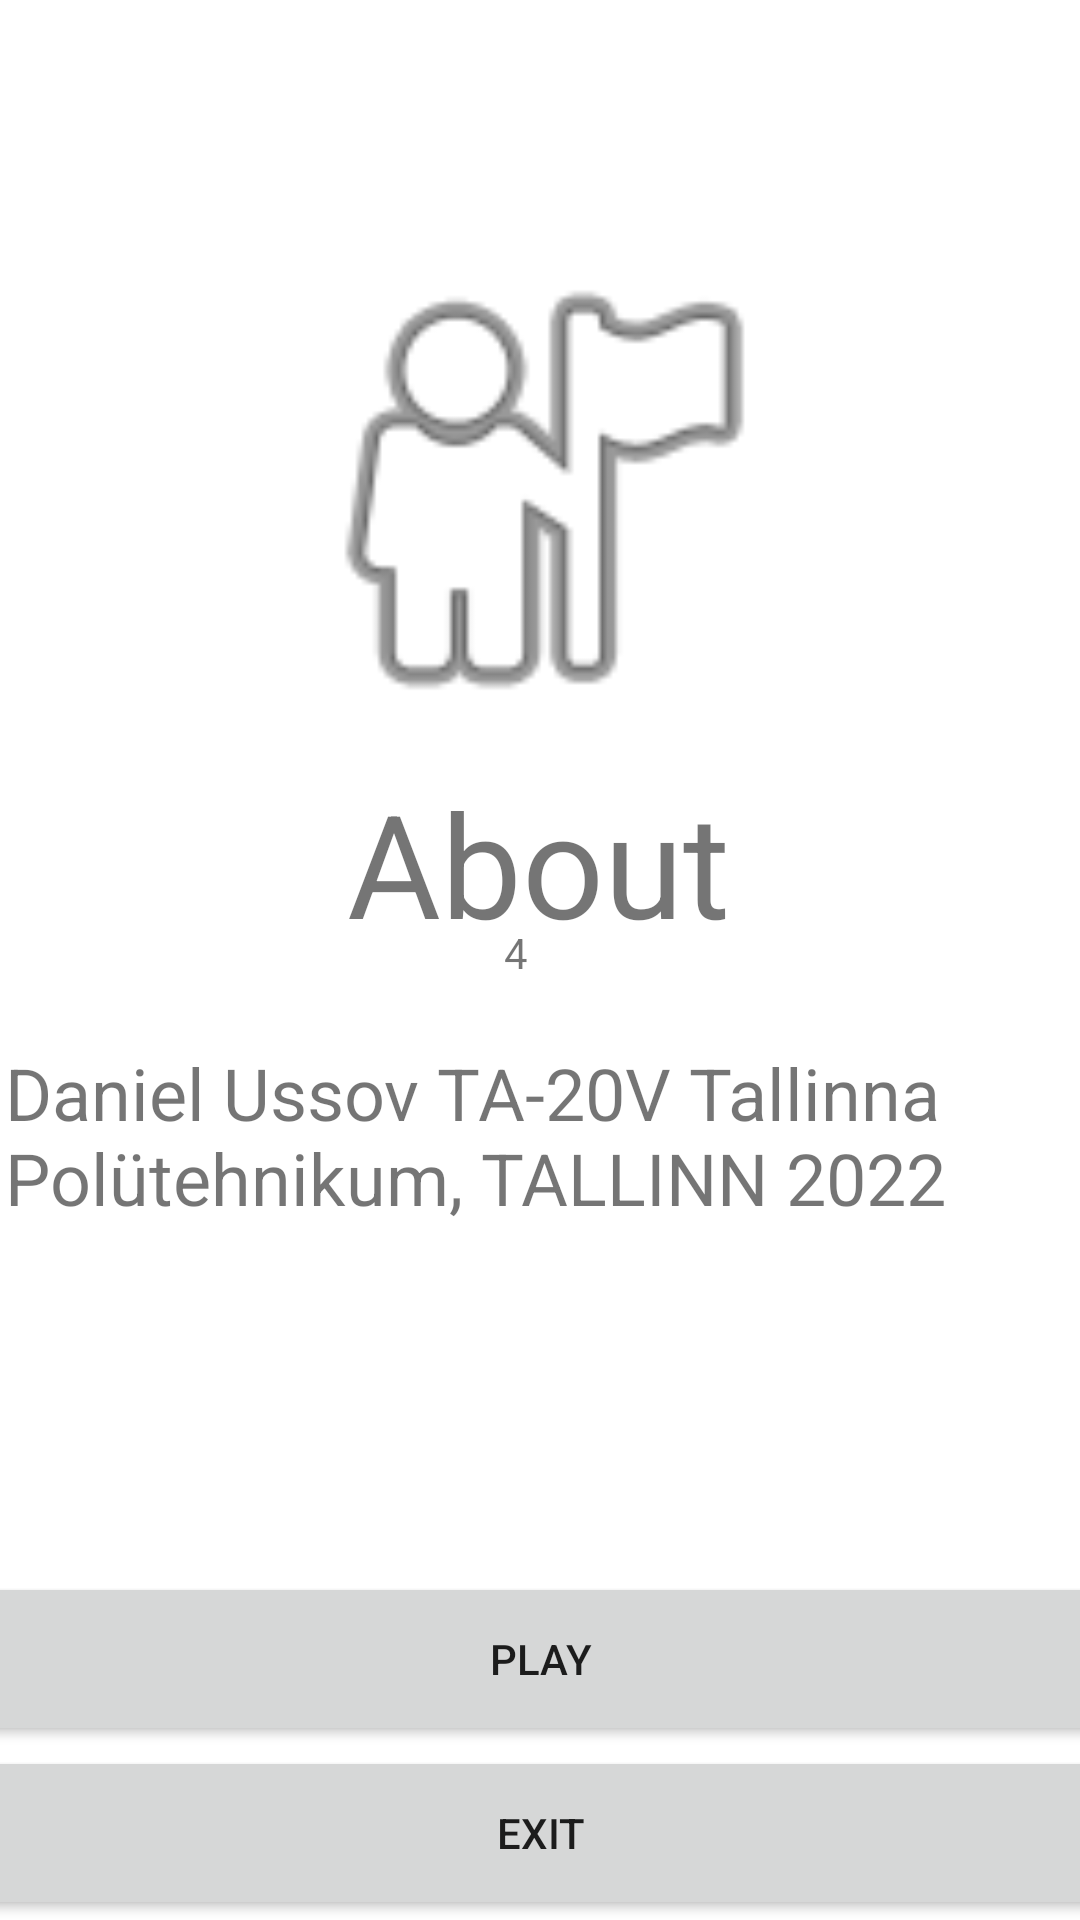

Produce the Android XML layout that renders to this screen, including the resource entries it uses.
<!-- AndroidManifest.xml: application theme Theme.Urok1_0302 -->
<!-- res/layout/activity_main4.xml -->
<?xml version="1.0" encoding="utf-8"?>
<androidx.constraintlayout.widget.ConstraintLayout xmlns:android="http://schemas.android.com/apk/res/android"
    xmlns:app="http://schemas.android.com/apk/res-auto"
    xmlns:tools="http://schemas.android.com/tools"
    android:layout_width="match_parent"
    android:layout_height="match_parent"
    tools:context=".MainActivity4">

    <TextView
        android:id="@+id/textView3"
        android:layout_width="24dp"
        android:layout_height="24dp"
        android:text="4"
        app:layout_constraintBottom_toBottomOf="parent"
        app:layout_constraintLeft_toLeftOf="parent"
        app:layout_constraintRight_toRightOf="parent"
        app:layout_constraintTop_toTopOf="parent" />

    <TextView
        android:id="@+id/About"
        android:layout_width="wrap_content"
        android:layout_height="wrap_content"
        android:layout_marginTop="8dp"
        android:layout_marginBottom="8dp"
        android:text="About"
        android:textSize="48sp"
        app:layout_constraintBottom_toTopOf="@+id/linearLayout"
        app:layout_constraintEnd_toEndOf="parent"
        app:layout_constraintHorizontal_bias="0.498"
        app:layout_constraintStart_toStartOf="parent"
        app:layout_constraintTop_toTopOf="parent"
        app:layout_constraintVertical_bias="0.565" />

    <LinearLayout
        android:id="@+id/linearLayout"
        android:layout_width="412dp"
        android:layout_height="122dp"
        android:gravity="bottom|center"
        android:orientation="vertical"
        app:layout_constraintBottom_toBottomOf="parent"
        app:layout_constraintEnd_toEndOf="parent"
        app:layout_constraintStart_toStartOf="parent">

        <Button
            android:id="@+id/button4"
            android:layout_width="386dp"
            android:layout_height="58dp"
            android:text="Play" />

        <Button
            android:id="@+id/exit"
            android:layout_width="386dp"
            android:layout_height="58dp"
            android:text="Exit" />
    </LinearLayout>

    <TextView
        android:id="@+id/editTextTextMultiLine2"
        android:layout_width="357dp"
        android:layout_height="162dp"
        android:layout_marginTop="44dp"
        android:layout_marginBottom="8dp"
        android:clickable="false"
        android:contextClickable="false"
        android:editable="false"
        android:ems="10"
        android:gravity="start|top"
        android:inputType="textMultiLine|text"
        android:linksClickable="false"
        android:longClickable="false"
        android:selectAllOnFocus="false"
        android:singleLine="false"
        android:text="Daniel Ussov TA-20V Tallinna Polütehnikum, TALLINN 2022 "

        android:textSize="24sp"
        app:layout_constraintBottom_toTopOf="@+id/linearLayout"
        app:layout_constraintEnd_toEndOf="parent"
        app:layout_constraintStart_toStartOf="parent"
        app:layout_constraintTop_toBottomOf="@+id/About"
        app:layout_constraintVertical_bias="1.0" />

    <ImageView
        android:id="@+id/imageView3"
        android:layout_width="270dp"
        android:layout_height="176dp"
        android:layout_marginBottom="4dp"
        app:layout_constraintBottom_toTopOf="@+id/About"
        app:layout_constraintEnd_toEndOf="parent"
        app:layout_constraintHorizontal_bias="0.496"
        app:layout_constraintStart_toStartOf="parent"
        app:srcCompat="@android:drawable/ic_menu_myplaces" />

</androidx.constraintlayout.widget.ConstraintLayout>
<!-- resources referenced by this layout -->
<resources>
  <style name="Theme.Urok1_0302" parent="Theme.MaterialComponents.DayNight.DarkActionBar">
          
          <item name="colorPrimary">@color/purple_500</item>
          <item name="colorPrimaryVariant">@color/purple_700</item>
          <item name="colorOnPrimary">@color/white</item>
          
          <item name="colorSecondary">@color/teal_200</item>
          <item name="colorSecondaryVariant">@color/teal_700</item>
          <item name="colorOnSecondary">@color/black</item>
          
          <item name="android:statusBarColor" tools:targetApi="l">?attr/colorPrimaryVariant</item>
          
      </style>
  <!-- not gathered from this repository: default colours our renderer supplied (Android Studio template values) -->
  <color name="purple_500">#FF6200EE</color>
  <color name="purple_700">#FF3700B3</color>
  <color name="teal_200">#FF03DAC5</color>
  <color name="teal_700">#FF018786</color>
  <color name="black">#FF000000</color>
  <color name="white">#FFFFFFFF</color>
</resources>
